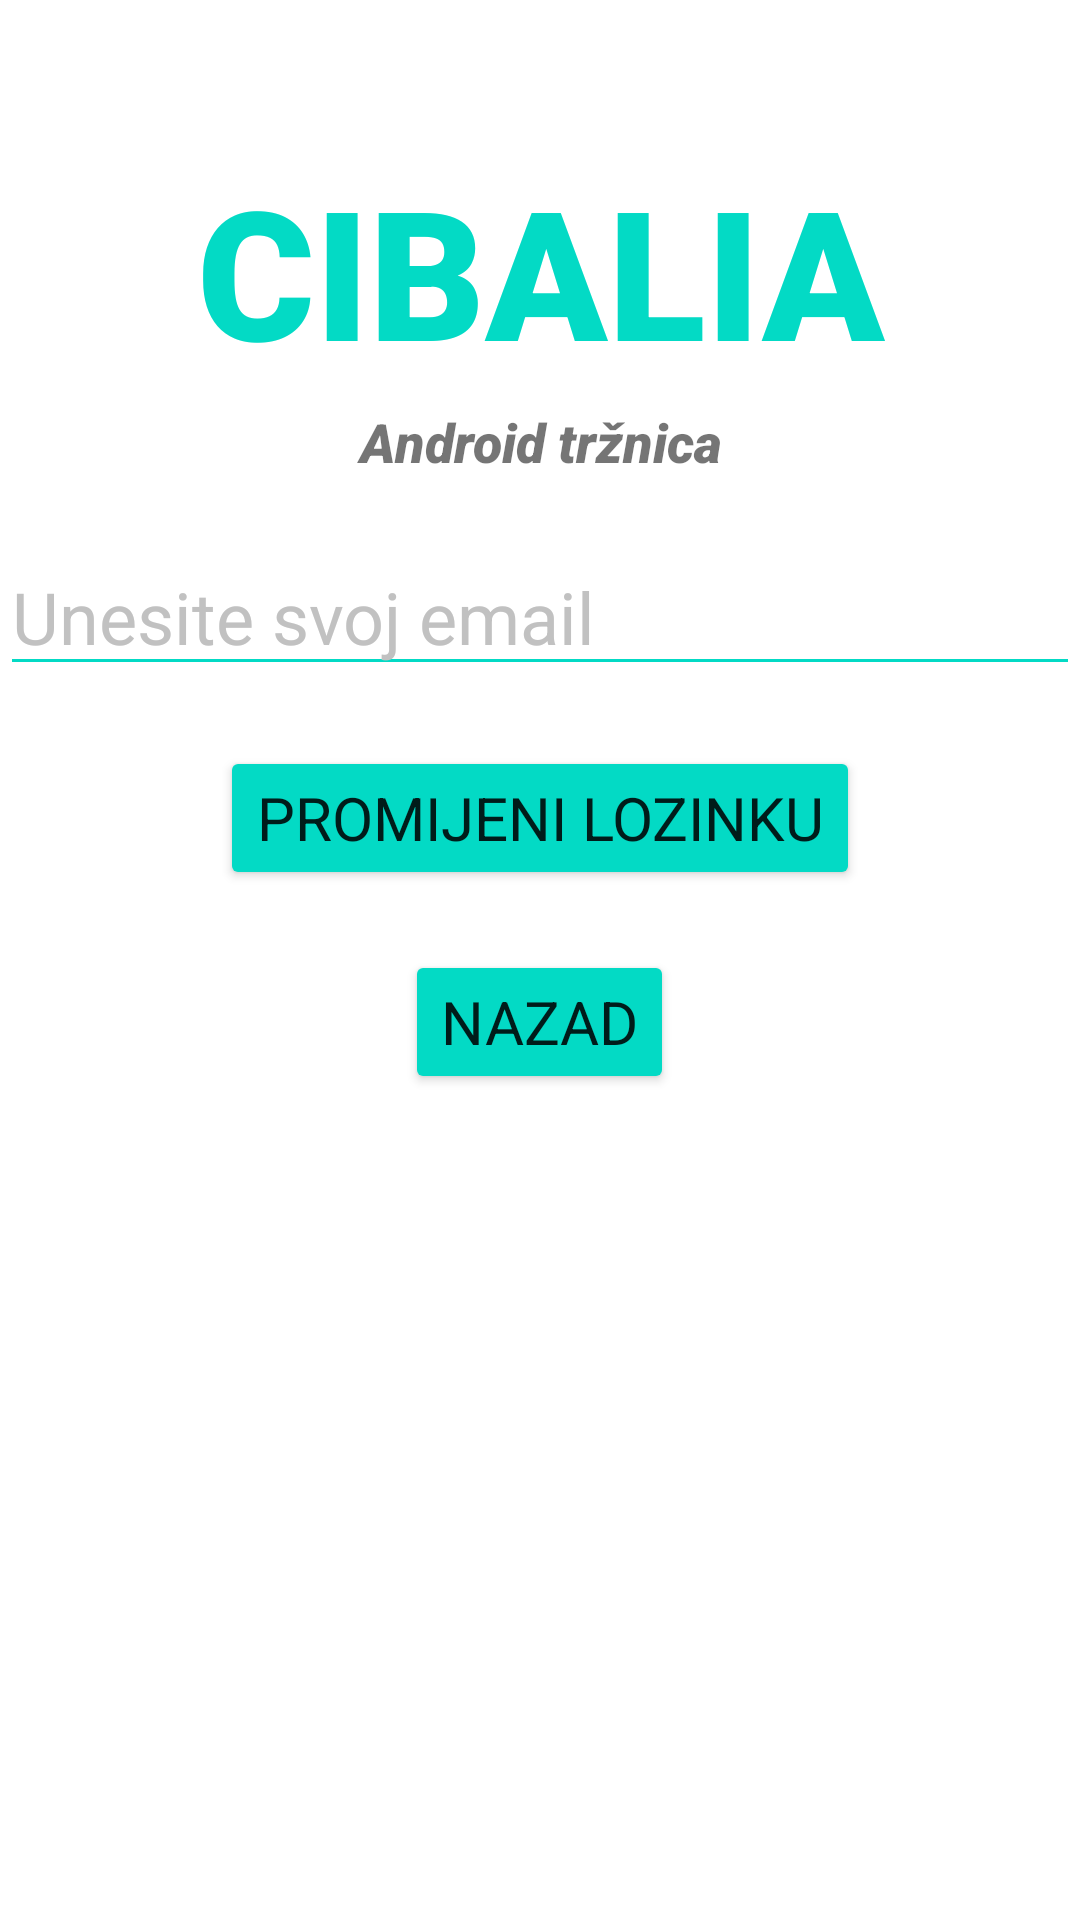

Reconstruct the res/layout file that produces this screen, plus the resources it refers to.
<!-- AndroidManifest.xml: application theme Theme.Primjer_prijave -->
<!-- res/layout/activity_reset_password.xml -->
<?xml version="1.0" encoding="utf-8"?>
<ScrollView xmlns:android="http://schemas.android.com/apk/res/android"
    xmlns:app="http://schemas.android.com/apk/res-auto"
    xmlns:tools="http://schemas.android.com/tools"
    android:layout_width="match_parent"
    android:layout_height="match_parent"
    android:orientation="vertical"
    tools:context=".RegistrationLogin.ResetPasswordActivity">

    <LinearLayout
        android:layout_width="match_parent"
        android:layout_height="match_parent"
        android:orientation="vertical">

    <TextView
        android:id="@+id/tv_banner"
        android:layout_width="match_parent"
        android:layout_height="wrap_content"
        android:textSize="60sp"
        android:text="@string/tv_banner"
        android:textAlignment="center"
        android:textStyle="bold"
        android:textColor="@color/teal_200"
        android:layout_marginTop="50dp"
        android:fontFamily="sans-serif-black"

        />

    <TextView
        android:id="@+id/tv_banner_description"
        android:layout_width="match_parent"
        android:layout_height="wrap_content"
        android:layout_marginTop="5dp"
        android:fontFamily="sans-serif-black"
        android:text="@string/tv_description_banner"
        android:textAlignment="center"
        android:textSize="18sp"
        android:textStyle="italic"
        />

    <EditText
        android:id="@+id/et_email"
        android:backgroundTint="@color/teal_200"
        android:layout_width="match_parent"
        android:layout_height="wrap_content"
        android:layout_marginTop="20dp"
        android:textColorHint="@color/grey"
        android:textColor="@color/blue"
        android:textSize="24dp"
        android:hint="Unesite svoj email"
        />


    <Button
        android:id="@+id/btn_reset"
        android:layout_gravity="center"
        android:fontFamily="sans-serif"
        android:layout_width="wrap_content"
        android:layout_height="wrap_content"
        android:backgroundTint="@color/teal_200"
        android:textSize="20dp"
        android:layout_marginTop="20dp"
        android:text="Promijeni lozinku"
        />

        <Button
            android:id="@+id/btn_back"
            android:layout_gravity="center"
            android:fontFamily="sans-serif"
            android:layout_width="wrap_content"
            android:layout_height="wrap_content"
            android:backgroundTint="@color/teal_200"
            android:textSize="20dp"
            android:layout_marginTop="20dp"
            android:text="Nazad"
            />

    <ProgressBar
        android:id="@+id/progressBar"
        android:layout_width="wrap_content"
        android:layout_height="wrap_content"
        android:layout_gravity="center"
        android:layout_marginTop="10dp"
        android:visibility="gone"
        />

    </LinearLayout>

</ScrollView>
<!-- resources referenced by this layout -->
<resources>
  <color name="blue">#357ec7</color>
  <color name="grey">#c1c1c1</color>
  <color name="teal_200">#FF03DAC5</color>
  <string name="tv_banner">CIBALIA</string>
  <string name="tv_description_banner">Android tržnica</string>
  <style name="Theme.Primjer_prijave" parent="Theme.MaterialComponents.DayNight.NoActionBar">
          
          <item name="colorPrimary">@color/purple_500</item>
          <item name="colorPrimaryVariant">@color/purple_700</item>
          <item name="colorOnPrimary">@color/white</item>
          
          <item name="colorSecondary">@color/teal_200</item>
          <item name="colorSecondaryVariant">@color/teal_700</item>
          <item name="colorOnSecondary">@color/black</item>
          
          <item name="android:statusBarColor" tools:targetApi="l">@color/teal_200</item>
          
      </style>
  <color name="purple_500">#FF6200EE</color>
  <color name="purple_700">#FF3700B3</color>
  <color name="white">#FFFFFFFF</color>
  <color name="teal_700">#FF018786</color>
  <color name="black">#FF000000</color>
</resources>
